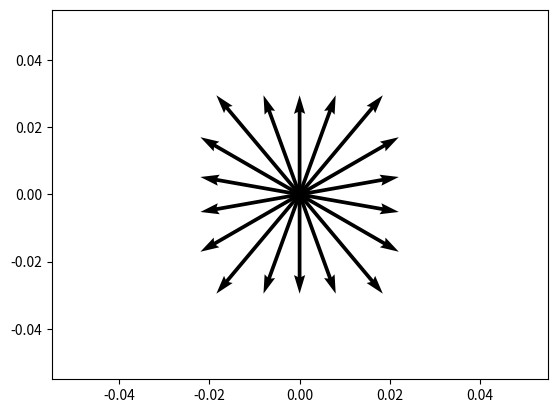

The script that saved this image:
import numpy as np
import matplotlib.pyplot as plt
import math

origin = [0], [0] # origin point

for theta in range(0, 360, 20):

    theta_rads = math.radians(theta)
    x = math.sin(theta_rads)
    y = math.cos(theta_rads)
    V = 10 * np.array([[x, y]])

    V /= np.abs(V).max()

    plt.quiver(*origin, V[:,0], V[:,1], scale=5)


plt.show()
